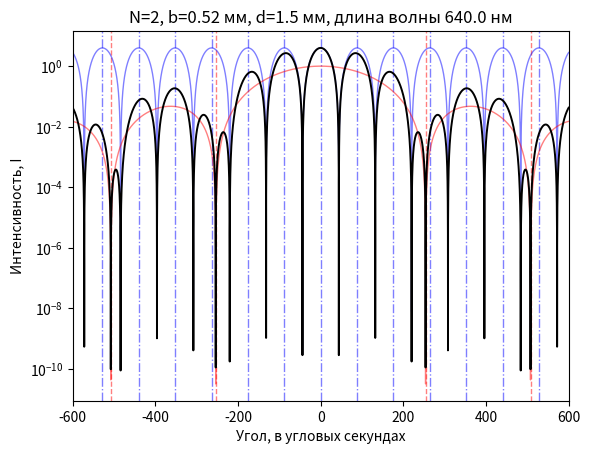

Here is the Python script that generated this plot:
import numpy as np
from numpy import sin,pi
# import matplotlib
# matplotlib.use('Agg')
from matplotlib import pyplot as plt 
sint=np.linspace(-0.003,0.003,100000);

la=640
b=1
d=2
N=15
plt.xlim([-90,90])

b=0.52
d=1.5
N=2
plt.xlim([-600,600])


# plt.ylim(ymin=10**-4,ymax=(N**2)*1.5)

la=la*10**(-9)
k=2*pi/la
b=b*10**(-3)
d=d*10**(-3)

I0=1
RM=(sin(N*k*d*sint/2)/sin(k*d*sint/2))**2
DM=(sin(k*b*sint/2)/((k*b*sint/2)))**2


# x = np.arange(1,11) 
# y = 2 * x + 5 
plt.title("N="+str(N)+", b="+str(b*1000)+" мм, d="+str(d*1000)+" мм, длина волны "+str(la*10**9)+' нм') 
plt.xlabel(r'Угол, в угловых секундах') 
plt.ylabel(r'Интенсивность, I')
# plt.ylabel("y axis caption"
P=180/pi*3600
for i in [0,1,2,3,4,5,6,-1,-2,-3,-4,-5,-6]: 
	if d!=0:
		plt.axvline(x=la*i/d*P,c='blue',linestyle='-.',alpha=0.5,lw=1)
for i in [1,2,-1,-2]: 
	plt.axvline(x=la*i/b*P,c='red',linestyle='--',alpha=0.5,lw=1)


plt.plot(sint*P,RM,c='blue',linestyle='-',alpha=0.5,lw=1) 
plt.plot(sint*P,DM,c='red',linestyle='-',alpha=0.5,lw=1) 
plt.yscale('log')
plt.plot(sint*P,DM*RM,c='black',linestyle='-',alpha=1,lw=1.4) 
# plt.xticks([la/d],["1"])
plt.show()

# x=np.array([1,2,3])
# y=np.array([1,2,3])
# z=x*2;
a=np.vstack((sint*P,RM,DM,RM*DM)).T
# a = np.array([ [1,2,3], [4,5,6], [7,8,9] ])
# print(a)
columns=['theta','RM','DM','I']
header='	'.join(columns)
# np.savetxt("../data/N15t.tsv", a,header=header,comments='',delimiter="	")